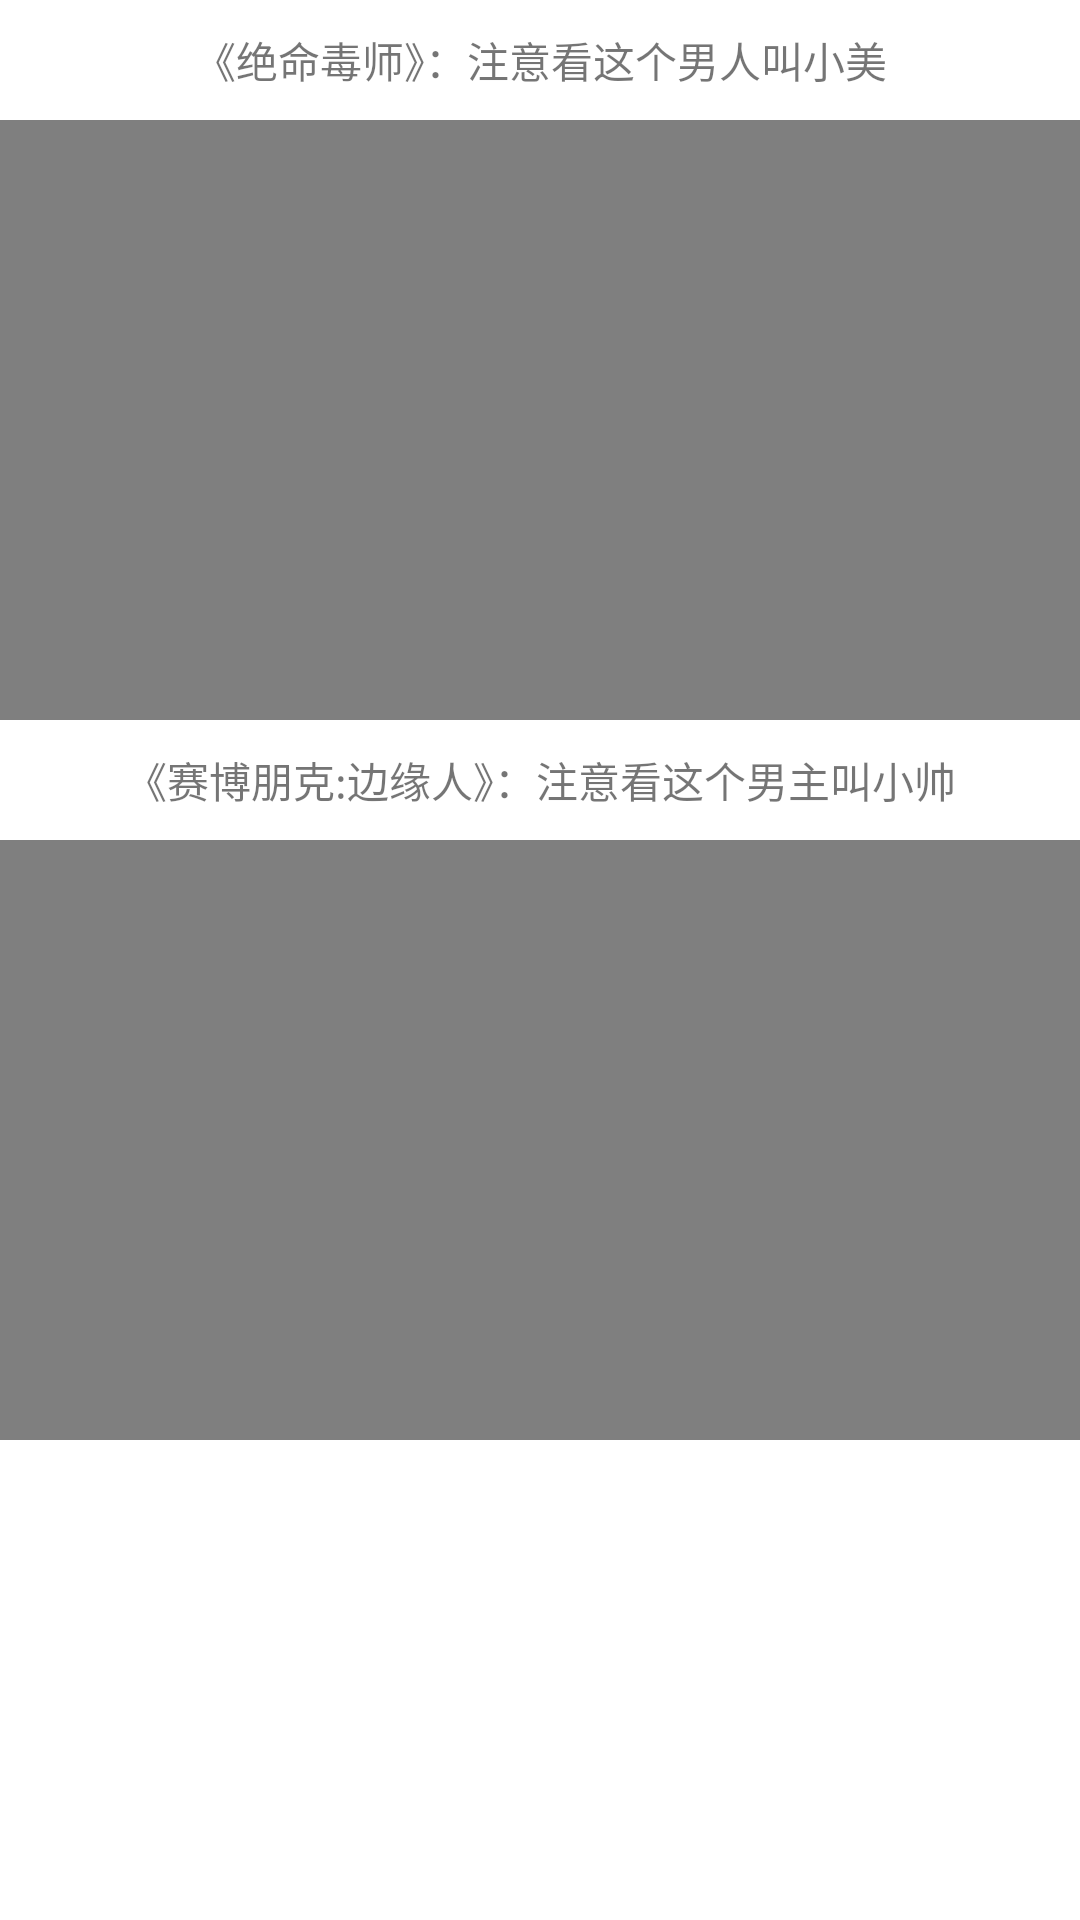

Android layout source for this screen:
<!-- AndroidManifest.xml: application theme Theme.Endsemesterhomework -->
<!-- res/layout/fragment_home_one.xml -->
<?xml version="1.0" encoding="utf-8"?>
<LinearLayout xmlns:android="http://schemas.android.com/apk/res/android"
              xmlns:tl="http://schemas.android.com/apk/res-auto"
              xmlns:tools="http://schemas.android.com/tools"
              android:layout_width="match_parent"
              android:layout_height="match_parent"
              android:background="@color/white"
              android:orientation="vertical">

    <TextView
            android:id="@+id/textView"
            android:layout_width="match_parent"
            android:layout_height="40dp"
            android:layout_gravity="center|center_vertical"
            android:gravity="center"
            android:text="《绝命毒师》：注意看这个男人叫小美"/>

    <VideoView

            android:id="@+id/videoView"
            android:layout_width="match_parent"
            android:layout_height="200dp"/>

    <TextView
            android:id="@+id/textView2"
            android:layout_width="match_parent"
            android:layout_height="40dp"
            android:layout_gravity="center|center_vertical"
            android:gravity="center"
            android:text="《赛博朋克:边缘人》：注意看这个男主叫小帅"/>

    <VideoView
            android:id="@+id/videoView2"
            android:layout_width="match_parent"
            android:layout_height="200dp"/>
</LinearLayout>
<!-- resources referenced by this layout -->
<resources>
  <style name="Theme.Endsemesterhomework" parent="Theme.MaterialComponents.DayNight.NoActionBar.Bridge">
          
          <item name="colorPrimary">@color/purple_500</item>
          <item name="colorPrimaryVariant">@color/purple_700</item>
          <item name="colorOnPrimary">@color/white</item>
          
          <item name="colorSecondary">@color/teal_200</item>
          <item name="colorSecondaryVariant">@color/teal_700</item>
          <item name="colorOnSecondary">@color/black</item>
          
          <item name="android:statusBarColor" tools:targetApi="l">?attr/colorPrimaryVariant</item>
          
      </style>
  <!-- not gathered from this repository: default colours our renderer supplied (Android Studio template values) -->
  <color name="purple_500">#FF6200EE</color>
  <color name="purple_700">#FF3700B3</color>
  <color name="teal_200">#FF03DAC5</color>
  <color name="teal_700">#FF018786</color>
  <color name="black">#FF000000</color>
  <color name="white">#FFFFFFFF</color>
</resources>
